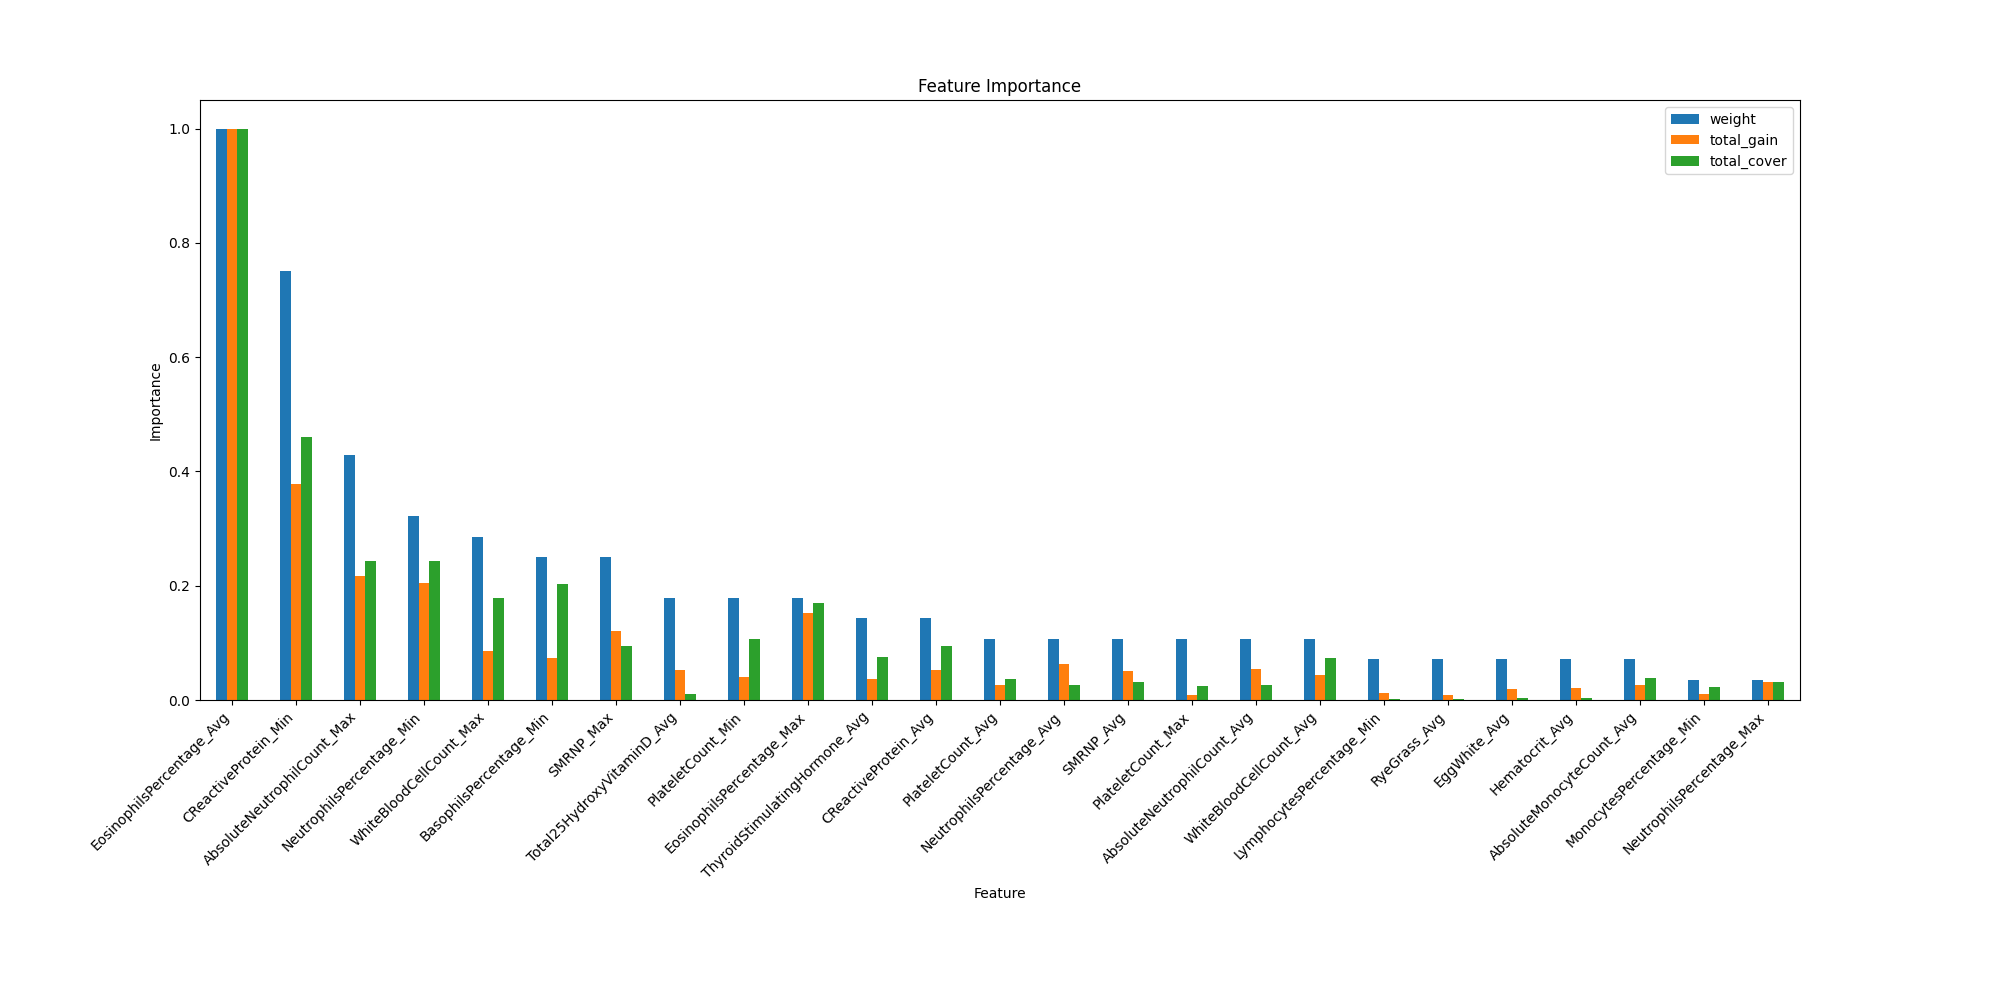

The table this chart was drawn from, first rows:
weight, total_gain, total_cover, gain, cover, feature
2.0, 50.9, 13351, 25.45, 6676, Hematocrit_Avg
2.0, 27.37, 6980, 13.69, 3490, LymphocytesPercentage_Min
3.0, 149.4, 84956, 49.79, 28319, NeutrophilsPercentage_Avg
1.0, 75.08, 101543, 75.08, 101543, NeutrophilsPercentage_Max
9.0, 489.6, 777699, 54.4, 86411, NeutrophilsPercentage_Min
1.0, 25.59, 73151, 25.59, 73151, MonocytesPercentage_Min
3.0, 64.16, 117212, 21.39, 39071, PlateletCount_Avg
3.0, 22.77, 77192, 7.589, 25731, PlateletCount_Max
5.0, 96.63, 343489, 19.33, 68698, PlateletCount_Min
3.0, 104.5, 237362, 34.84, 79121, WhiteBloodCellCount_Avg
8.0, 205.9, 574666, 25.73, 71833, WhiteBloodCellCount_Max
1.0, 8.746, 31594, 8.746, 31594, MeanCorpuscularHemoglobin_Avg
1.0, 20.9, 52335, 20.9, 52335, Hemoglobin_Avg
28.0, 2395, 3207564, 85.53, 114556, EosinophilsPercentage_Avg
5.0, 365.5, 545739, 73.11, 109148, EosinophilsPercentage_Max
1.0, 24.81, 66072, 24.81, 66072, EosinophilsPercentage_Min
1.0, 26.4, 79347, 26.4, 79347, BasophilsPercentage_Avg
7.0, 177.4, 651484, 25.34, 93069, BasophilsPercentage_Min
3.0, 131.4, 81469, 43.79, 27156, AbsoluteNeutrophilCount_Avg
12.0, 520.9, 779894, 43.41, 64991, AbsoluteNeutrophilCount_Max
1.0, 40.07, 24793, 40.07, 24793, AbsoluteNeutrophilCount_Min
2.0, 64.19, 121681, 32.1, 60840, AbsoluteMonocyteCount_Avg
4.0, 125.3, 302792, 31.31, 75698, CReactiveProtein_Avg
1.0, 23.73, 6577, 23.73, 6577, CReactiveProtein_Max
21.0, 905.6, 1473825, 43.12, 70182, CReactiveProtein_Min
5.0, 124.7, 34276, 24.94, 6855, Total25HydroxyVitaminD_Avg
1.0, 24.91, 7325, 24.91, 7325, Total25HydroxyVitaminD_Min
4.0, 87.74, 243739, 21.93, 60935, ThyroidStimulatingHormone_Avg
3.0, 122.7, 103685, 40.88, 34562, SMRNP_Avg
7.0, 290.3, 304199, 41.47, 43457, SMRNP_Max
1.0, 36.94, 50945, 36.94, 50945, SMRNP_Min
1.0, 37.37, 43688, 37.37, 43688, AntiSSA_Avg
1.0, 27.8, 75732, 27.8, 75732, AntiSSA_Max
1.0, 33.9, 41033, 33.9, 41033, RibosomalPProtein_Max
1.0, 37.08, 22583, 37.08, 22583, CentromereProteinB_Avg
1.0, 31.56, 16619, 31.56, 16619, Ro52_Avg
1.0, 24.79, 72895, 24.79, 72895, Ro52_Max
2.0, 45.51, 11306, 22.76, 5653, EggWhite_Avg
2.0, 22.81, 5203, 11.4, 2601, RyeGrass_Avg
